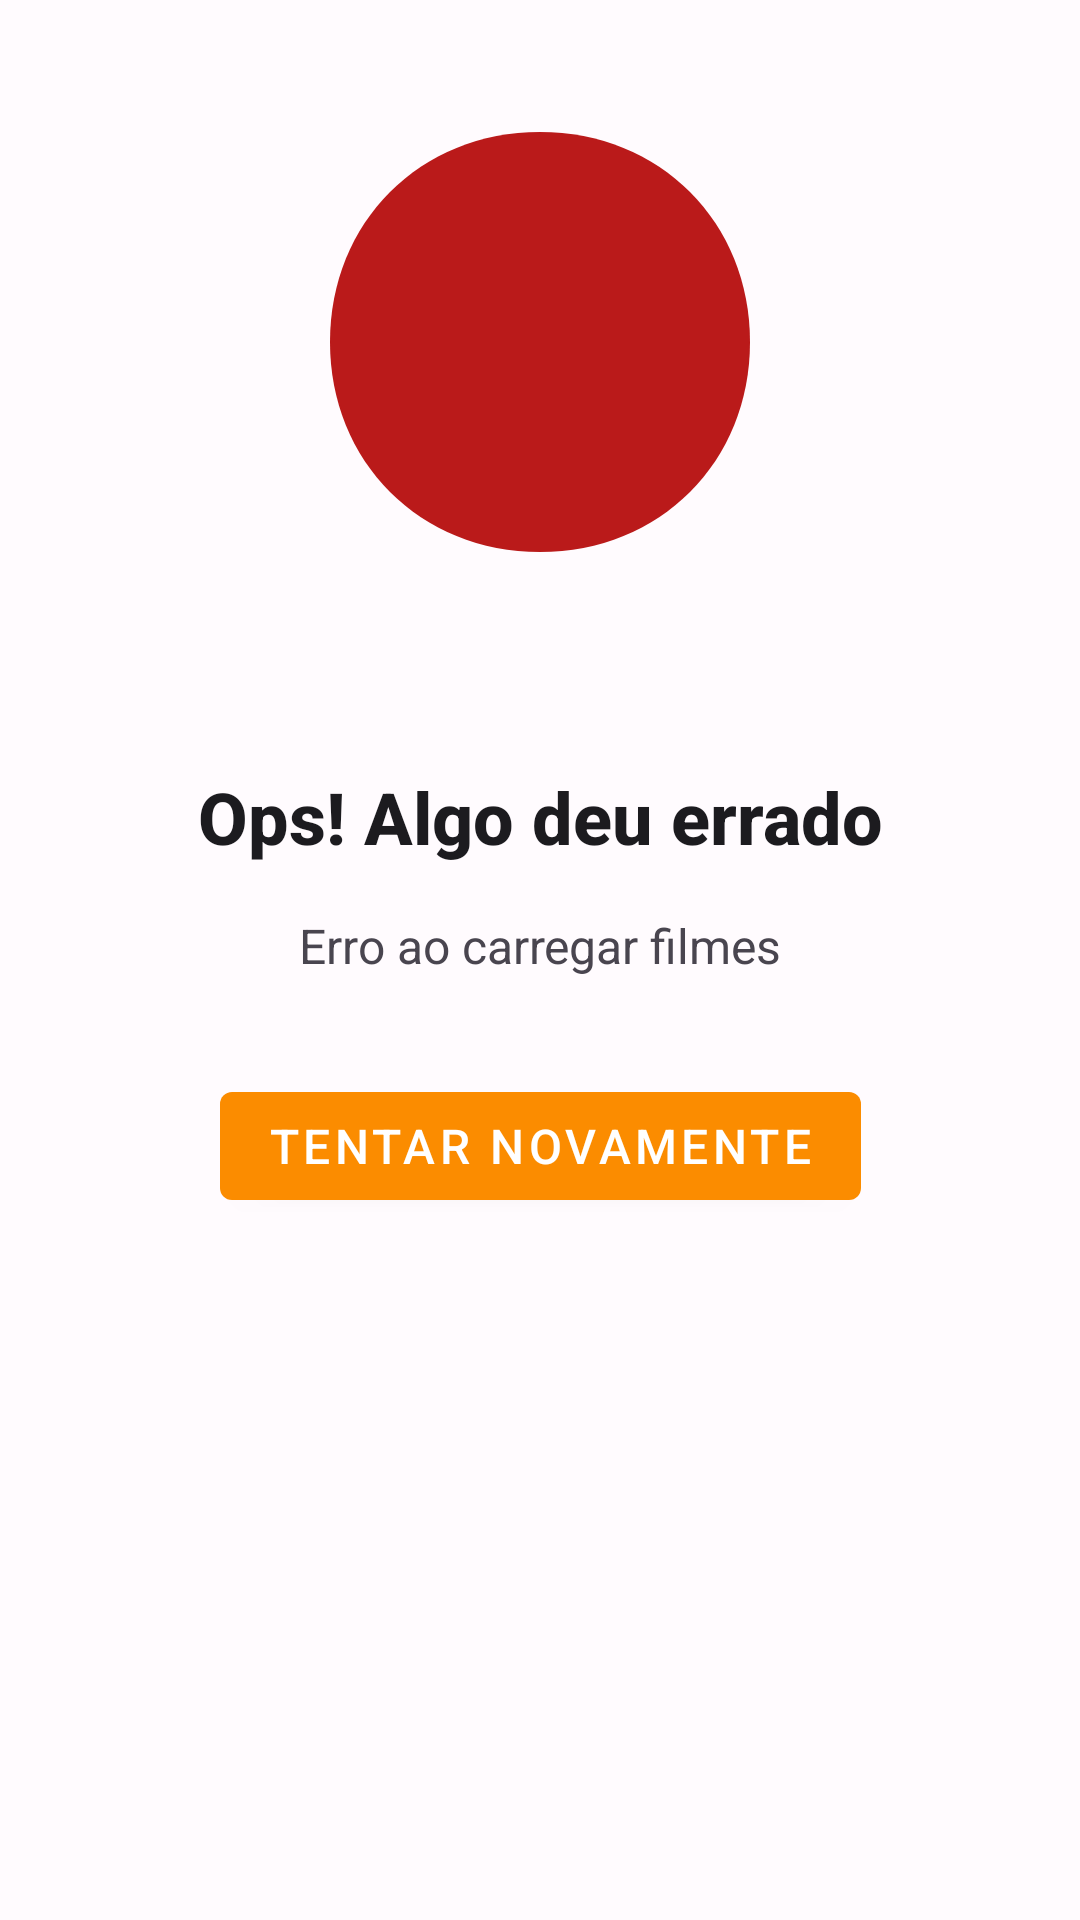

Reconstruct the res/layout file that produces this screen, plus the resources it refers to.
<!-- AndroidManifest.xml: activity theme Theme.MyChallenge -->
<!-- res/layout/activity_error.xml -->
<?xml version="1.0" encoding="utf-8"?>
<androidx.constraintlayout.widget.ConstraintLayout xmlns:android="http://schemas.android.com/apk/res/android"
    xmlns:app="http://schemas.android.com/apk/res-auto"
    xmlns:tools="http://schemas.android.com/tools"
    android:layout_width="match_parent"
    android:layout_height="match_parent"
    android:background="?android:attr/colorBackground"
    android:padding="24dp">

    <ImageView
        android:id="@+id/errorImageView"
        android:layout_width="200dp"
        android:layout_height="200dp"
        android:contentDescription="@string/error_occurred"
        android:src="@drawable/ic_error"
        app:layout_constraintEnd_toEndOf="parent"
        app:layout_constraintStart_toStartOf="parent"
        app:layout_constraintTop_toTopOf="parent"
        app:layout_constraintBottom_toTopOf="@id/errorTitleTextView"
        tools:src="@android:drawable/ic_menu_report_image" />

    <TextView
        android:id="@+id/errorTitleTextView"
        android:layout_width="0dp"
        android:layout_height="wrap_content"
        android:layout_marginTop="32dp"
        android:gravity="center"
        android:text="@string/error_occurred"
        android:textColor="?attr/colorOnSurface"
        android:textSize="24sp"
        android:textStyle="bold"
        android:fontFamily="sans-serif-medium"
        app:layout_constraintEnd_toEndOf="parent"
        app:layout_constraintStart_toStartOf="parent"
        app:layout_constraintTop_toBottomOf="@id/errorImageView" />

    <TextView
        android:id="@+id/errorMessageTextView"
        android:layout_width="0dp"
        android:layout_height="wrap_content"
        android:layout_marginTop="16dp"
        android:gravity="center"
        android:text="@string/error_loading_movies"
        android:textColor="?attr/colorOnSurfaceVariant"
        android:textSize="16sp"
        android:lineSpacingExtra="4dp"
        app:layout_constraintEnd_toEndOf="parent"
        app:layout_constraintStart_toStartOf="parent"
        app:layout_constraintTop_toBottomOf="@id/errorTitleTextView" />

    <com.google.android.material.button.MaterialButton
        android:id="@+id/retryButton"
        android:layout_width="wrap_content"
        android:layout_height="wrap_content"
        android:layout_marginTop="32dp"
        android:text="@string/retry"
        android:textSize="16sp"
        app:layout_constraintEnd_toEndOf="parent"
        app:layout_constraintStart_toStartOf="parent"
        app:layout_constraintTop_toBottomOf="@id/errorMessageTextView" />

</androidx.constraintlayout.widget.ConstraintLayout>
<!-- resources referenced by this layout -->
<resources>
  <!-- drawable ic_error (drawable) -->
  <?xml version="1.0" encoding="utf-8"?>
  <vector xmlns:android="http://schemas.android.com/apk/res/android"
      android:width="200dp"
      android:height="200dp"
      android:viewportWidth="200"
      android:viewportHeight="200">
      <path
          android:fillColor="?attr/colorError"
          android:pathData="M100,20 C60,20 30,50 30,90 C30,130 60,160 100,160 C140,160 170,130 170,90 C170,50 140,20 100,20 Z" />
      <path
          android:fillColor="?attr/colorOnError"
          android:pathData="M100,70 L100,110" />
      <path
          android:fillColor="?attr/colorOnError"
          android:pathData="M100,120 L100,130" />
      <path
          android:fillColor="?attr/colorOnError"
          android:pathData="M100,135 L100,145" />
  </vector>
  <string name="error_loading_movies">Erro ao carregar filmes</string>
  <string name="error_occurred">Ops! Algo deu errado</string>
  <string name="retry">Tentar Novamente</string>
  <color name="md_theme_light_primary">#FB8C00</color>
  <color name="md_theme_light_primaryContainer">#FFF3E0</color>
  <color name="md_theme_light_onPrimary">#FFFFFF</color>
  <color name="md_theme_light_onPrimaryContainer">#E65100</color>
  <color name="md_theme_light_secondary">#FF6F00</color>
  <color name="md_theme_light_secondaryContainer">#FFE0B2</color>
  <color name="md_theme_light_onSecondary">#FFFFFF</color>
  <color name="md_theme_light_background">#FFFBFE</color>
  <color name="md_theme_light_surface">#FFFBFE</color>
  <color name="md_theme_light_onSurface">#1C1B1F</color>
  <color name="md_theme_light_onBackground">#1C1B1F</color>
  <color name="md_theme_light_error">#BA1A1A</color>
  <color name="md_theme_light_onError">#FFFFFF</color>
  <color name="md_theme_light_surfaceVariant">#E7E0EC</color>
  <color name="md_theme_light_onSurfaceVariant">#49454F</color>
  <color name="md_theme_light_outline">#79747E</color>
  <color name="md_theme_light_outlineVariant">#CAC4D0</color>
</resources>
